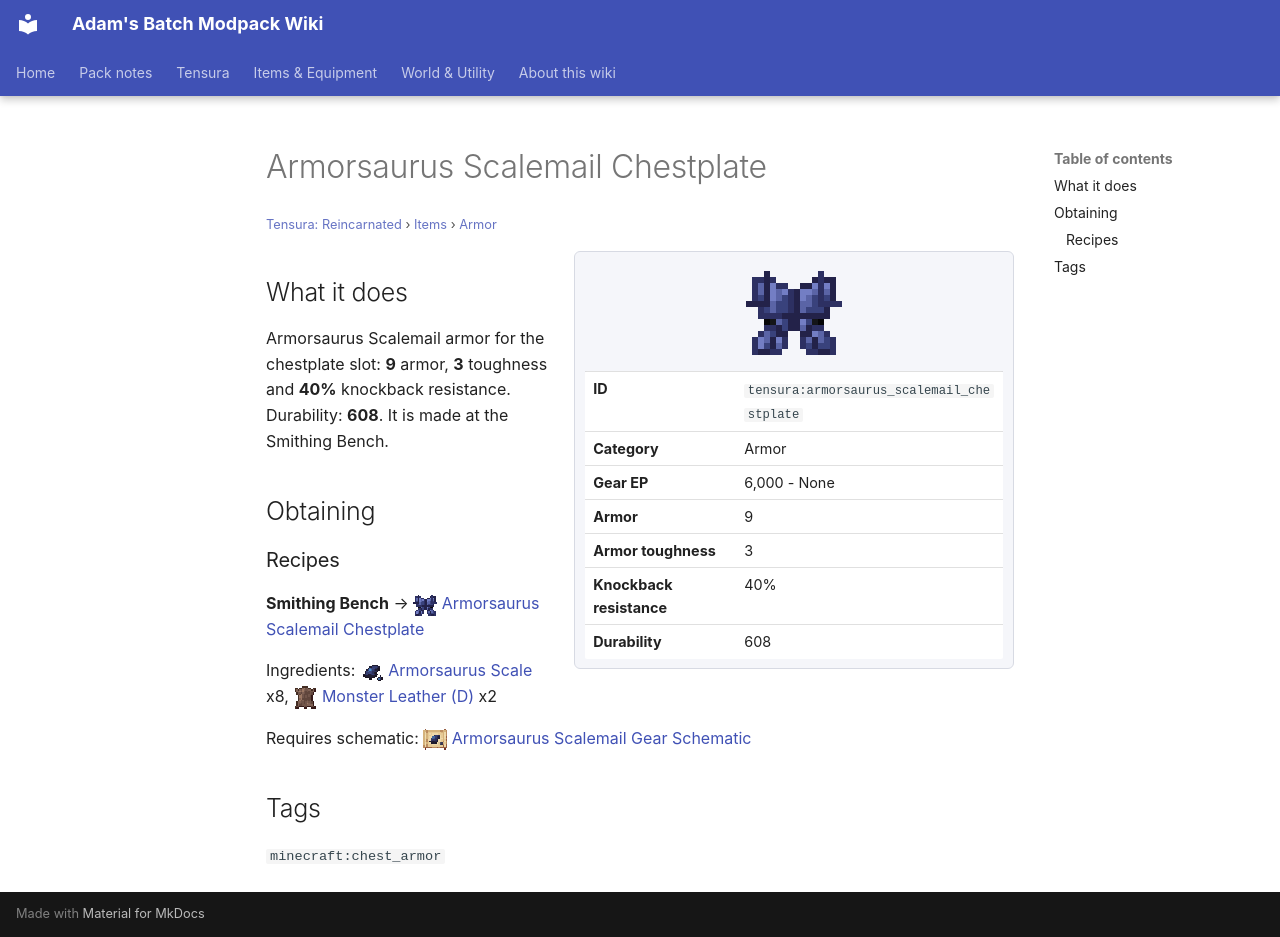

repository: Proteus-Nell/Adams-Batch-MC-Modpack-Wiki · page: tensura-reincarnated/items/armor/armorsaurus-scalemail-chestplate/index.html · generator: mkdocs

# Armorsaurus Scalemail Chestplate

<small>[Tensura: Reincarnated](../../index.md) &rsaquo; [Items](../index.md) &rsaquo; [Armor](index.md)</small>

<div class="infobox" markdown>

![Armorsaurus Scalemail Chestplate](../../../assets/icons/tensura/item/armorsaurus_scalemail_chestplate.png)

| | |
|---|---|
| **ID** | `tensura:armorsaurus_scalemail_chestplate` |
| **Category** | Armor |
| **Gear EP** | 6,000 - None |
| **Armor** | 9 |
| **Armor toughness** | 3 |
| **Knockback resistance** | 40% |
| **Durability** | 608 |

</div>

## What it does

Armorsaurus Scalemail armor for the chestplate slot: **9** armor, **3** toughness and **40%** knockback resistance. Durability: **608**. It is made at the Smithing Bench.

## Obtaining

### Recipes

**Smithing Bench** &rarr; ![](../../../assets/icons/tensura/item/armorsaurus_scalemail_chestplate.png) [Armorsaurus Scalemail Chestplate](armorsaurus-scalemail-chestplate.md)

Ingredients: ![](../../../assets/icons/tensura/item/armorsaurus_scale.png) [Armorsaurus Scale](../materials/armorsaurus-scale.md) x8, ![](../../../assets/icons/tensura/item/monster_leather_d.png) [Monster Leather (D)](../miscellaneous/monster-leather-d.md) x2

Requires schematic: ![](../../../assets/icons/tensura/item/armorsaurus_scalemail_gear_schematic.png) [Armorsaurus Scalemail Gear Schematic](../schematics/armorsaurus-scalemail-gear-schematic.md)

## Tags

`minecraft:chest_armor`
